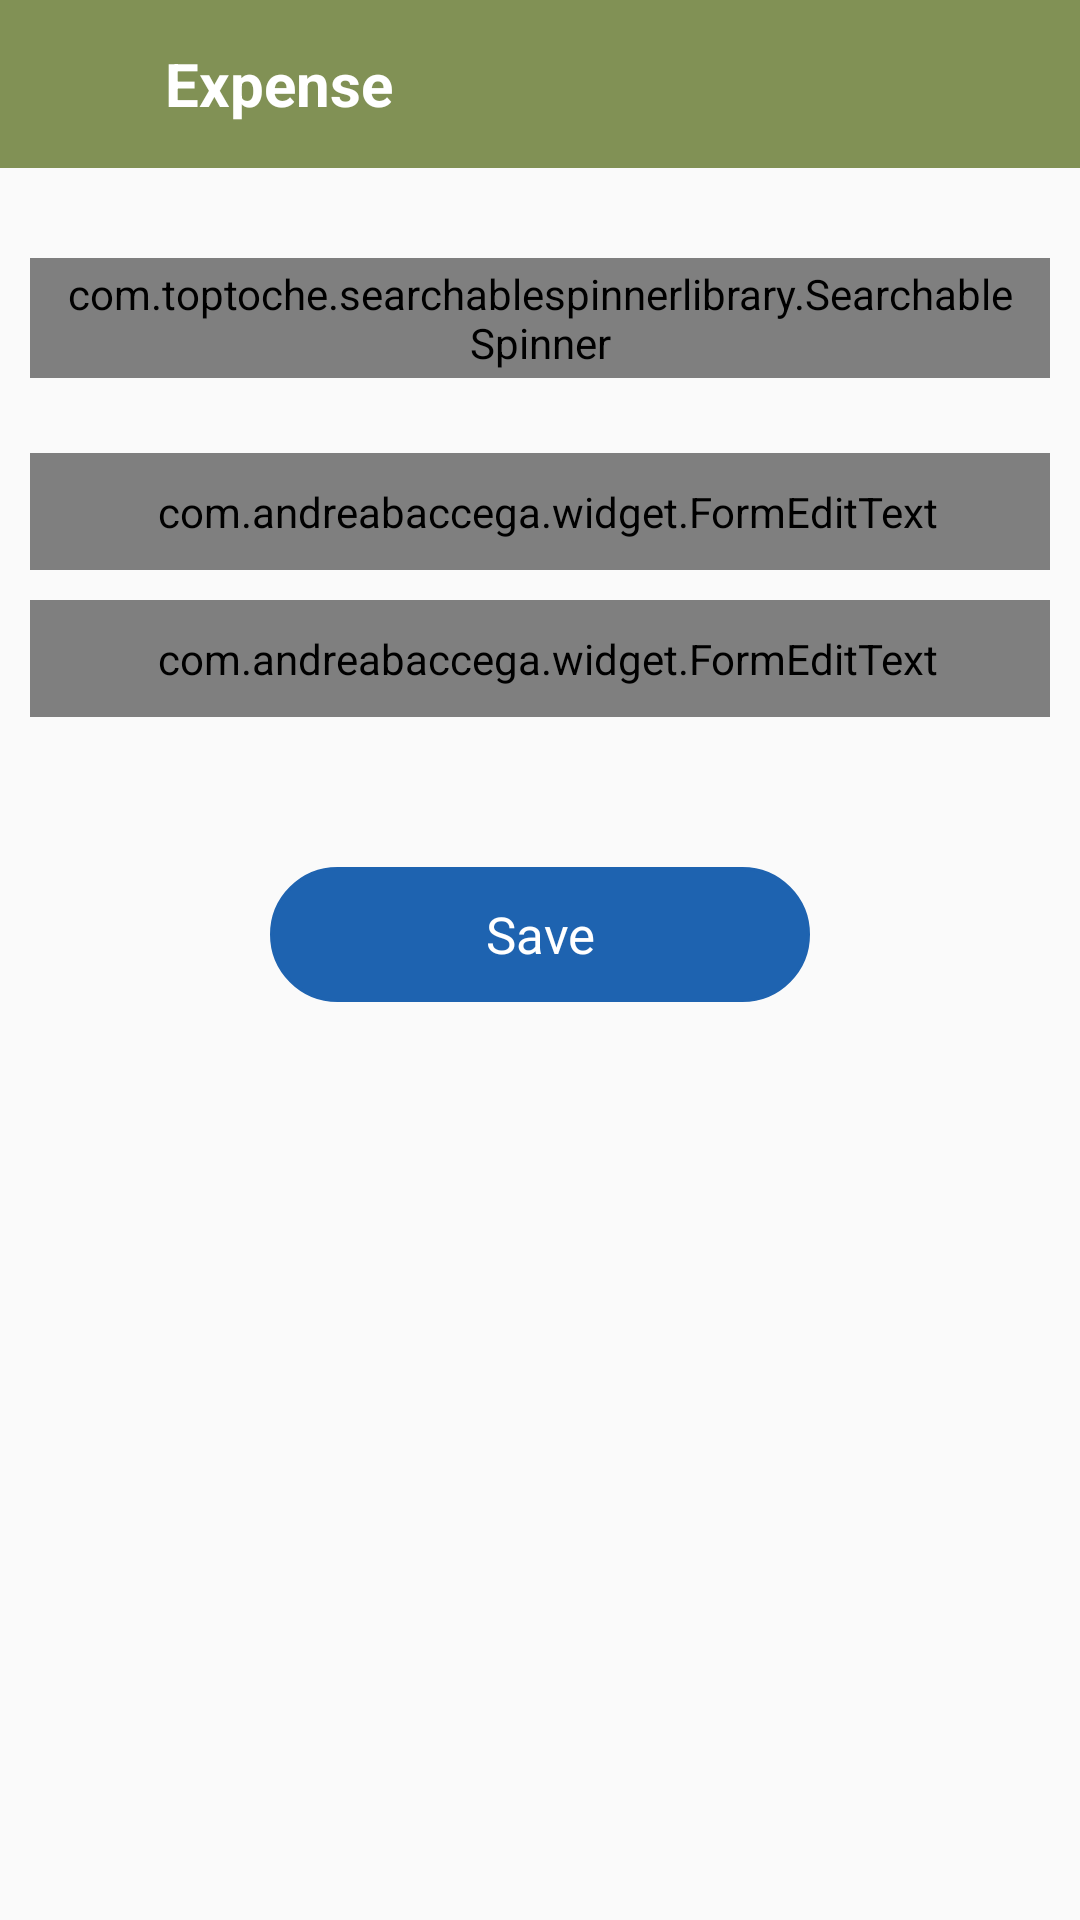

Android layout source for this screen:
<!-- AndroidManifest.xml: application theme AppTheme -->
<!-- res/layout/activity_expense.xml -->
<?xml version="1.0" encoding="utf-8"?>
<RelativeLayout
    xmlns:android="http://schemas.android.com/apk/res/android"
    xmlns:app="http://schemas.android.com/apk/res-auto"
    xmlns:tools="http://schemas.android.com/tools"
    android:layout_width="match_parent"
    android:layout_height="match_parent"
    xmlns:whatever="http://schemas.android.com/apk/res-auto"
    tools:context=".Activity.Expense">

    <RelativeLayout
        android:layout_width="match_parent"
        android:layout_height="?attr/actionBarSize"
        android:id="@+id/appbar"
        android:background="@color/colorPrimary">

        <ImageView
            android:id="@+id/back"
            android:layout_width="40dp"
            android:layout_height="40dp"
            android:paddingLeft="5dp"
            android:paddingRight="5dp"
            android:layout_marginLeft="5dp"
            android:layout_centerVertical="true"
            android:background="@drawable/arrowback"
            android:backgroundTint="@color/white"
            android:visibility="visible"
            tools:ignore="ContentDescription,RtlHardcoded" />

        <TextView
            android:layout_marginLeft="10dp"
            android:layout_width="match_parent"
            android:layout_height="match_parent"
            android:layout_toRightOf="@id/back"
            android:text="Expense"
            android:textSize="20sp"
            android:gravity="center_vertical"
            android:textStyle="bold"
            android:textColor="@color/white"/>
    </RelativeLayout>



    <LinearLayout
        android:layout_width="match_parent"
        android:layout_height="wrap_content"
        android:layout_below="@id/appbar"
        android:orientation="vertical"
        android:layout_marginTop="20dp">


        <com.toptoche.searchablespinnerlibrary.SearchableSpinner
            android:id="@+id/quatationList"
            android:layout_width="match_parent"
            android:layout_height="40dp"
            android:background="@drawable/spinnerborder"
            android:layout_margin="10dp"
            android:paddingLeft="10dp"
            android:paddingRight="10dp"
            android:layout_gravity="center"
            android:gravity="center"
            android:inputType="numberDecimal"
            tools:ignore="RtlHardcoded" />

        <com.google.android.material.textfield.TextInputLayout
            android:layout_width="match_parent"
            android:layout_height="wrap_content"
            android:layout_gravity="center"
            android:layout_marginTop="15dp"
            android:layout_marginStart="10dp"
            android:layout_marginEnd="10dp"
            app:boxCornerRadiusBottomEnd="5dp"
            app:boxCornerRadiusBottomStart="5dp"
            app:boxCornerRadiusTopEnd="5dp"
            app:boxCornerRadiusTopStart="5dp"
            android:gravity="center"
            app:boxStrokeColor="@color/light_black"
            style="@style/Widget.MaterialComponents.TextInputLayout.OutlinedBox"
            android:textColorHint="@color/light_black">

            <com.andreabaccega.widget.FormEditText
                android:id="@+id/amount"
                android:layout_width="match_parent"
                android:layout_height="wrap_content"
                android:drawablePadding="10dp"
                android:drawableTint="@color/light_black"
                android:fontFamily="@font/poppinsregular"
                android:hint="Enter Amount"
                android:imeOptions="actionNext"
                android:inputType="numberDecimal"
                android:digits="0123456789"
                android:paddingStart="15dp"
                android:paddingTop="10dp"
                android:paddingBottom="10dp"
                android:paddingEnd="10dp"
                android:singleLine="true"
                android:textColor="@color/black"
                android:textColorHint="@color/light_black"
                android:textSize="15sp"
                tools:ignore="HardcodedText"
                whatever:emptyErrorString="Please Fill This"
                whatever:testErrorString="Enter Valid Amount" />

        </com.google.android.material.textfield.TextInputLayout>



        <com.google.android.material.textfield.TextInputLayout
            android:layout_width="match_parent"
            android:layout_height="wrap_content"
            android:layout_gravity="center"
            android:layout_marginTop="10dp"
            android:layout_marginStart="10dp"
            android:layout_marginEnd="10dp"
            app:boxCornerRadiusBottomEnd="5dp"
            app:boxCornerRadiusBottomStart="5dp"
            app:boxCornerRadiusTopEnd="5dp"
            app:boxCornerRadiusTopStart="5dp"
            android:gravity="center"
            app:boxStrokeColor="@color/light_black"
            style="@style/Widget.MaterialComponents.TextInputLayout.OutlinedBox"
            android:textColorHint="@color/light_black">

            <com.andreabaccega.widget.FormEditText
                android:id="@+id/description"
                android:layout_width="match_parent"
                android:layout_height="wrap_content"
                android:drawablePadding="10dp"
                android:drawableTint="@color/light_black"
                android:fontFamily="@font/poppinsregular"
                android:hint="Enter Description"
                android:imeOptions="actionNext"
                android:inputType="text"
                android:paddingStart="15dp"
                android:paddingTop="10dp"
                android:paddingBottom="10dp"
                android:paddingEnd="10dp"
                android:singleLine="true"
                android:textColor="@color/black"
                android:textColorHint="@color/light_black"
                android:textSize="15sp"
                tools:ignore="HardcodedText"
                whatever:emptyErrorString="Please Fill This"
                whatever:testErrorString="Enter Valid Description" />

        </com.google.android.material.textfield.TextInputLayout>


        <TextView
            android:id="@+id/SaveButton"
            android:layout_below="@+id/basicProfileLayer4"
            android:layout_marginTop="50dp"
            android:layout_marginBottom="25dp"
            android:text="Save"
            android:textSize="17sp"
            android:fontFamily="@font/poppinsregular"
            android:textAlignment="center"
            android:textColor="@color/white"
            android:background="@drawable/updateborder"
            android:layout_width="180dp"
            android:layout_height="45dp"
            android:gravity="center"
            android:layout_gravity="center"/>


    </LinearLayout>


</RelativeLayout>
<!-- resources referenced by this layout -->
<resources>
  <color name="black">#000</color>
  <color name="colorPrimary">#819155</color>
  <color name="light_black">#4a4a4a</color>
  <color name="white">#ffffff</color>
  <!-- drawable spinnerborder (drawable) -->
  <?xml version="1.0" encoding="utf-8"?>
  <selector xmlns:android="http://schemas.android.com/apk/res/android">
  
      <item>
          <layer-list>
              <item>
                  <shape>
                      <stroke android:width="0.5dp" android:color="#EE424141" />
  
                      <padding  android:left="0dp" android:top="1.0dp" android:bottom="1.0dp" android:right="1.0dp"/>
                  </shape>
              </item>
              <item>
                  <bitmap android:gravity="right|center" android:src="@drawable/arrow" />
              </item>
          </layer-list>
      </item>
  </selector>
  <!-- drawable updateborder (drawable) -->
  <?xml version="1.0" encoding="utf-8"?>
  <shape xmlns:android="http://schemas.android.com/apk/res/android">
      <stroke
          android:width="1dp"
          android:color="@color/colorAccent" />
        <solid android:color="@color/colorAccent" />
      <corners android:radius="50dp" />
  </shape>
  <style name="AppTheme" parent="Theme.MaterialComponents.Light.NoActionBar">
          
          <item name="colorPrimary">@color/colorPrimary</item>
          <item name="colorPrimaryDark">@color/colorPrimaryDark</item>
          <item name="colorAccent">@color/colorAccent</item>
          <item name="android:windowNoTitle">true</item>
          <item name="android:windowActionBar">false</item>
          <item name="android:windowBackground">#FAFAFA</item>
  
      </style>
  <!-- drawable arrow: png bitmap (drawable, 318 bytes) -->
  <color name="colorAccent">#1e63b0</color>
  <color name="colorPrimaryDark">#fc9f14</color>
</resources>
